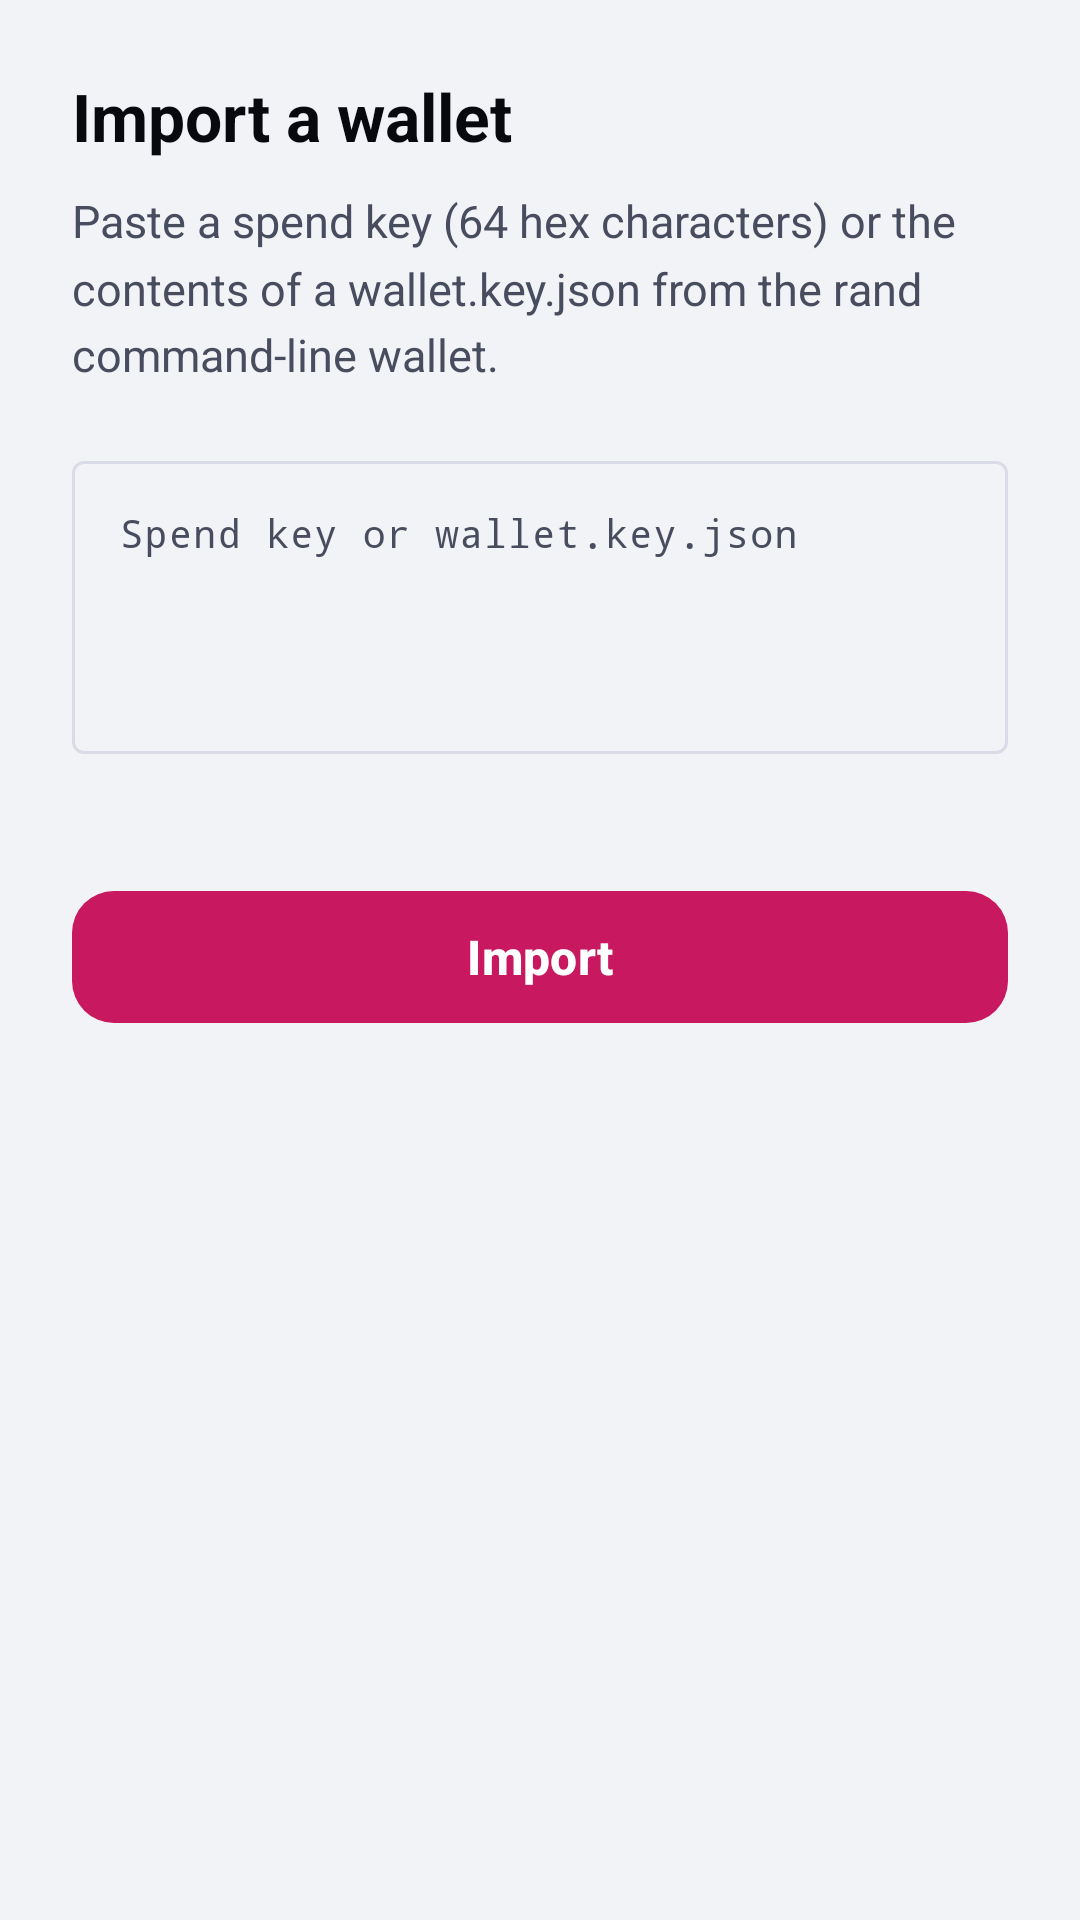

Here is an Android app screen rendered from its layout file. Give the layout XML and the strings, colors and styles it references.
<!-- AndroidManifest.xml: application theme Theme.RandWallet -->
<!-- res/layout/activity_import.xml -->
<?xml version="1.0" encoding="utf-8"?>
<LinearLayout xmlns:android="http://schemas.android.com/apk/res/android" xmlns:app="http://schemas.android.com/apk/res-auto"
    android:layout_width="match_parent" android:layout_height="match_parent" android:orientation="vertical" android:padding="24dp">
    <TextView android:layout_width="wrap_content" android:layout_height="wrap_content" style="@style/Text.Title" android:text="@string/import_title" />
    <TextView android:layout_width="match_parent" android:layout_height="wrap_content" android:layout_marginTop="10dp" style="@style/Text.Body" android:text="@string/import_body" />
    <com.google.android.material.textfield.TextInputLayout android:layout_width="match_parent" android:layout_height="wrap_content" android:layout_marginTop="20dp" android:hint="@string/import_hint">
        <com.google.android.material.textfield.TextInputEditText android:id="@+id/input" android:layout_width="match_parent" android:layout_height="wrap_content" android:minLines="4" android:gravity="top" android:inputType="textMultiLine|textNoSuggestions" android:typeface="monospace" android:textSize="13sp" />
    </com.google.android.material.textfield.TextInputLayout>
    <TextView android:id="@+id/error" android:layout_width="match_parent" android:layout_height="wrap_content" android:layout_marginTop="8dp" android:textColor="@color/negative" android:textSize="13sp" />
    <com.google.android.material.button.MaterialButton android:id="@+id/import_button" android:layout_width="match_parent" android:layout_height="wrap_content" android:layout_marginTop="16dp" android:text="@string/import_action" />
</LinearLayout>
<!-- resources referenced by this layout -->
<resources>
  <color name="negative">#C2410C</color>
  <string name="import_action">Import</string>
  <string name="import_body">Paste a spend key (64 hex characters) or the contents of a wallet.key.json from the rand command-line wallet.</string>
  <string name="import_hint">Spend key or wallet.key.json</string>
  <string name="import_title">Import a wallet</string>
  <style name="Text.Body">
          <item name="android:textSize">15sp</item>
          <item name="android:textColor">@color/text_soft</item>
          <item name="android:lineSpacingMultiplier">1.25</item>
      </style>
  <style name="Text.Title">
          <item name="android:textSize">22sp</item>
          <item name="android:textStyle">bold</item>
          <item name="android:textColor">@color/text_strong</item>
      </style>
  <style name="Theme.RandWallet" parent="Theme.Material3.DayNight.NoActionBar">
          <item name="colorPrimary">@color/accent</item>
          <item name="colorOnPrimary">@color/on_accent</item>
          <item name="colorPrimaryContainer">@color/surface_2</item>
          <item name="colorOnPrimaryContainer">@color/text</item>
          <item name="colorSecondary">@color/accent_2</item>
          <item name="colorOnSecondary">@color/on_accent</item>
          <item name="colorSurface">@color/surface</item>
          <item name="colorOnSurface">@color/text</item>
          <item name="colorSurfaceVariant">@color/surface_2</item>
          <item name="colorOnSurfaceVariant">@color/text_soft</item>
          <item name="colorOutline">@color/border</item>
          <item name="colorOutlineVariant">@color/border_soft</item>
          <item name="colorError">@color/negative</item>
          <item name="android:colorBackground">@color/bg</item>
          <item name="android:windowBackground">@color/bg</item>
          <item name="android:statusBarColor">@color/bg</item>
          <item name="android:navigationBarColor">@color/bg</item>
          <item name="android:windowLightStatusBar">@bool/light_bars</item>
          <item name="android:windowLightNavigationBar">@bool/light_bars</item>
          <item name="android:textColorPrimary">@color/text</item>
          <item name="android:textColorSecondary">@color/text_soft</item>
          <item name="android:textColorHint">@color/text_mute</item>
          <item name="materialButtonStyle">@style/Widget.RandWallet.Button</item>
          <item name="textInputStyle">@style/Widget.Material3.TextInputLayout.OutlinedBox</item>
      </style>
  <color name="text_soft">#474C5E</color>
  <color name="text_strong">#07090F</color>
  <color name="accent">#C8185F</color>
  <color name="on_accent">#FFFFFF</color>
  <color name="surface_2">#F1F2F6</color>
  <color name="text">#121521</color>
  <color name="accent_2">#A3124C</color>
  <color name="surface">#FFFFFF</color>
  <color name="border">#D9DCE6</color>
  <color name="border_soft">#E6E8EF</color>
  <color name="bg">#F2F3F7</color>
  <color name="text_mute">#62677A</color>
  <style name="Widget.RandWallet.Button" parent="Widget.Material3.Button">
          <item name="cornerRadius">14dp</item>
          <item name="android:minHeight">52dp</item>
          <item name="android:textAllCaps">false</item>
          <item name="android:textSize">16sp</item>
          <item name="android:textStyle">bold</item>
      </style>
</resources>
